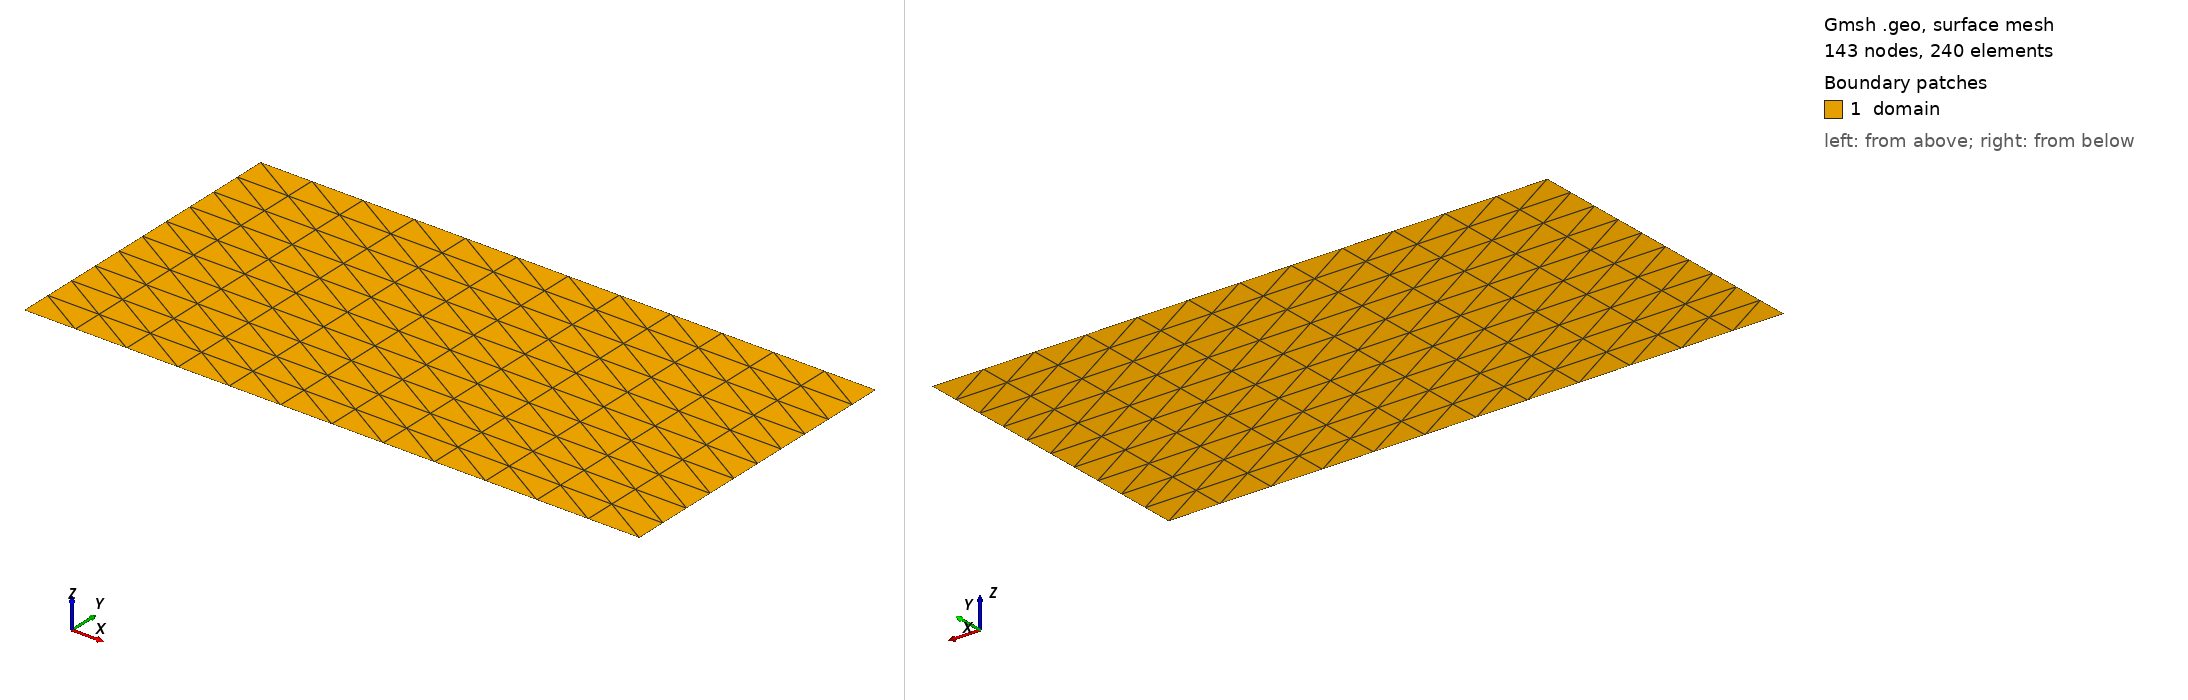

Gmsh geometry script, surface-meshed: 143 nodes, 240 surface elements. Boundary patches (legend numbers): 1 domain. Left view from above one corner, right view from below the opposite corner. Legend entries are the model's physical surfaces. The drawing asked Gmsh for element sizes between 1% and 20% of the model's largest extent; the script's own settings can give other sizes.

=== mesh.geo (drawn) ===
cl__1 = 0.06;
Point(1) = {0, 0, 0, cl__1};
Point(2) = {1.2, 0, 0, cl__1};
Point(3) = {1.2, 0.6, 0, cl__1};
Point(4) = {0, 0.6, 0, cl__1};
Line(1) = {1, 2};
Transfinite Curve {1} = 13 Using Progression 1;
Line(2) = {2, 3};
Transfinite Curve {2} = 11 Using Progression 1;
Line(3) = {3, 4};
Transfinite Curve {3} = 13 Using Progression 1;
Line(4) = {4, 1};
Transfinite Curve {4} = 11 Using Progression 1;
Curve Loop(1) = {1, 2, 3, 4};
Plane Surface(1) = {1};
Transfinite Surface {1};
Physical Curve("left") = {4};
Physical Curve("right") = {2};
Physical Curve("bottom") = {1};
Physical Curve("top") = {3};
Physical Surface("domain") = {1};
